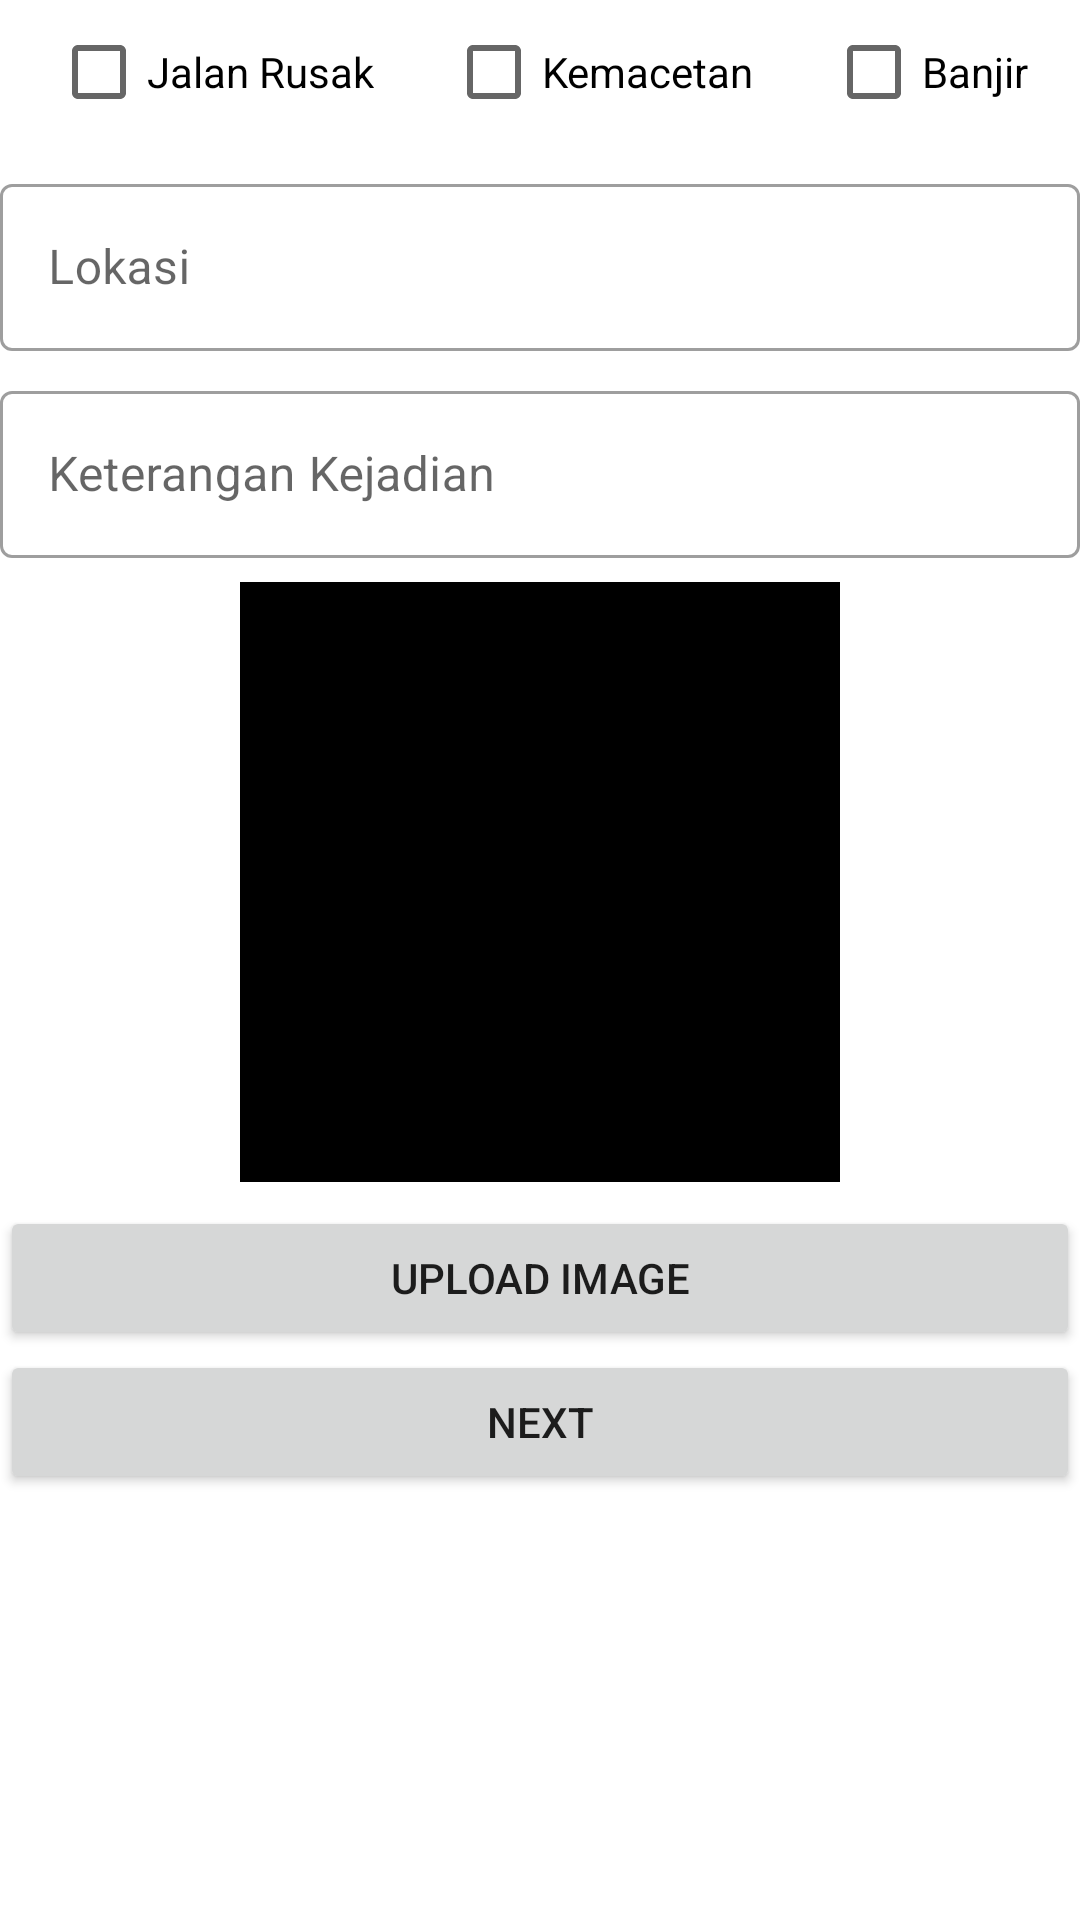

Layout XML and referenced resources for this Android screen:
<!-- AndroidManifest.xml: application theme Theme.CapstoneProject -->
<!-- res/layout/fragment_reporting.xml -->
<?xml version="1.0" encoding="utf-8"?>
<LinearLayout xmlns:android="http://schemas.android.com/apk/res/android"
    xmlns:tools="http://schemas.android.com/tools"
    android:layout_width="match_parent"
    android:layout_height="match_parent"
    android:orientation="vertical"
    android:layout_margin="8dp"
    tools:context=".view.ReportingFragment">

    <LinearLayout
        android:layout_width="match_parent"
        android:layout_height="wrap_content"
        android:layout_gravity="center"
        android:gravity="center"
        android:orientation="horizontal">

        <CheckBox
            android:id="@+id/cb_jalan_rusak"
            android:layout_width="wrap_content"
            android:layout_height="wrap_content"
            android:layout_marginEnd="24dp"
            android:text="Jalan Rusak" />

        <CheckBox
            android:id="@+id/cb_kemacetan"
            android:layout_width="wrap_content"
            android:layout_height="wrap_content"
            android:layout_marginEnd="24dp"
            android:text="Kemacetan" />

        <CheckBox
            android:id="@+id/cb_banjir"
            android:layout_width="wrap_content"
            android:layout_height="wrap_content"
            android:text="Banjir" />

    </LinearLayout>

    <View
        android:layout_width="match_parent"
        android:layout_height="8dp" />

    <com.google.android.material.textfield.TextInputLayout
        style="@style/Widget.MaterialComponents.TextInputLayout.OutlinedBox"
        android:layout_width="match_parent"
        android:layout_height="wrap_content">

        <com.google.android.material.textfield.TextInputEditText
            android:id="@+id/et_lokasi"
            android:layout_width="match_parent"
            android:layout_height="wrap_content"
            android:hint="@string/lokasi" />
        </com.google.android.material.textfield.TextInputLayout>

    <View
        android:layout_width="match_parent"
        android:layout_height="8dp" />

    <com.google.android.material.textfield.TextInputLayout
        style="@style/Widget.MaterialComponents.TextInputLayout.OutlinedBox"
        android:layout_width="match_parent"
        android:layout_height="wrap_content">

        <com.google.android.material.textfield.TextInputEditText
            android:id="@+id/et_keterangan"
            android:layout_width="match_parent"
            android:layout_height="wrap_content"
            android:hint="@string/keterangan_kejadian" />
    </com.google.android.material.textfield.TextInputLayout>

    <ImageView
        android:id="@+id/camera"
        android:layout_width="200dp"
        android:layout_height="200dp"
        android:layout_margin="8dp"
        android:layout_gravity="center"
        android:src="@color/black"/>

    <Button
        android:id="@+id/btn_upload"
        android:layout_width="match_parent"
        android:layout_height="wrap_content"
        android:text="Upload Image" />

    <Button
        android:id="@+id/btn_next"
        android:layout_width="match_parent"
        android:layout_height="wrap_content"
        android:text="Next" />

</LinearLayout>
<!-- resources referenced by this layout -->
<resources>
  <color name="black">#FF000000</color>
  <string name="keterangan_kejadian">Keterangan Kejadian</string>
  <string name="lokasi">Lokasi</string>
  <style name="Theme.CapstoneProject" parent="Theme.MaterialComponents.DayNight.NoActionBar">
          
          <item name="colorPrimary">@color/colorAccent</item>
          <item name="colorPrimaryVariant">@color/colorPrimary</item>
          <item name="colorOnPrimary">@color/colorPrimaryDark</item>
          
          <item name="colorSecondary">@color/teal_200</item>
          <item name="colorSecondaryVariant">@color/teal_700</item>
          <item name="colorOnSecondary">@color/black</item>
          
          <item name="android:statusBarColor" tools:targetApi="l">?attr/colorPrimaryVariant</item>
          
      </style>
  <color name="colorAccent">#FBBE18</color>
  <color name="colorPrimary">#222222</color>
  <color name="colorPrimaryDark">#3A3A3A</color>
  <color name="teal_200">#FF03DAC5</color>
  <color name="teal_700">#FF018786</color>
</resources>
